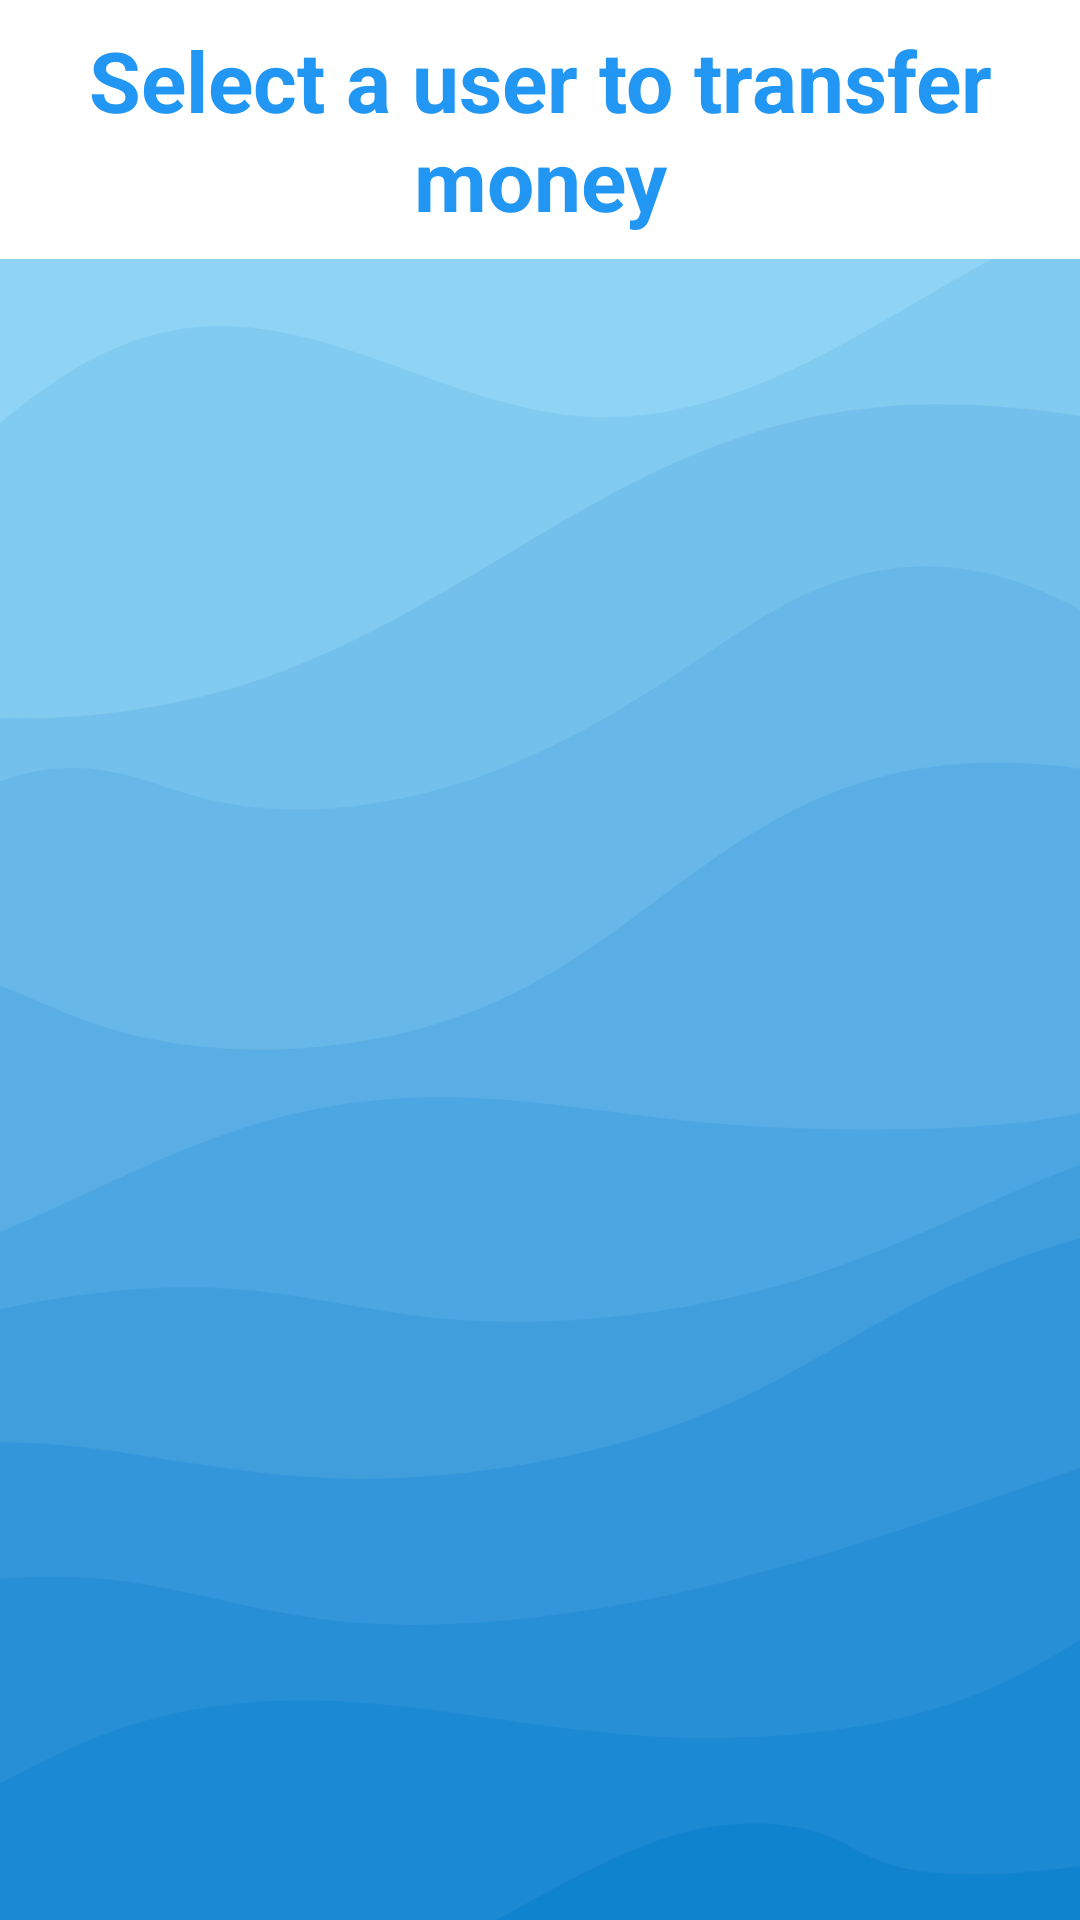

Layout XML and referenced resources for this Android screen:
<!-- AndroidManifest.xml: application theme Theme.Banking -->
<!-- res/layout/activity_sendtouser.xml -->
<?xml version="1.0" encoding="utf-8"?>
<RelativeLayout xmlns:android="http://schemas.android.com/apk/res/android"
    android:layout_width="match_parent"
    android:layout_height="match_parent">

    <TextView
        android:id="@+id/text"
        android:layout_width="match_parent"
        android:layout_height="wrap_content"
        android:gravity="center_horizontal|center_vertical"
        android:textColor="#2196F3"
        android:textStyle="bold"
        android:textSize="28sp"
        android:layout_marginVertical="8dp"
        android:layout_marginHorizontal="10dp"
        android:text="@string/send" />

    <androidx.recyclerview.widget.RecyclerView
        android:id="@+id/recyclerview"
        android:layout_width="match_parent"
        android:layout_height="match_parent"
        android:layout_below="@id/text"
        android:background="@drawable/backsplash"
        android:padding="10dp"
        android:scrollbars="vertical" />
</RelativeLayout>
<!-- resources referenced by this layout -->
<resources>
  <!-- drawable backsplash: png bitmap (drawable, 49252 bytes) -->
  <string name="send">Select a user to transfer money</string>
</resources>
